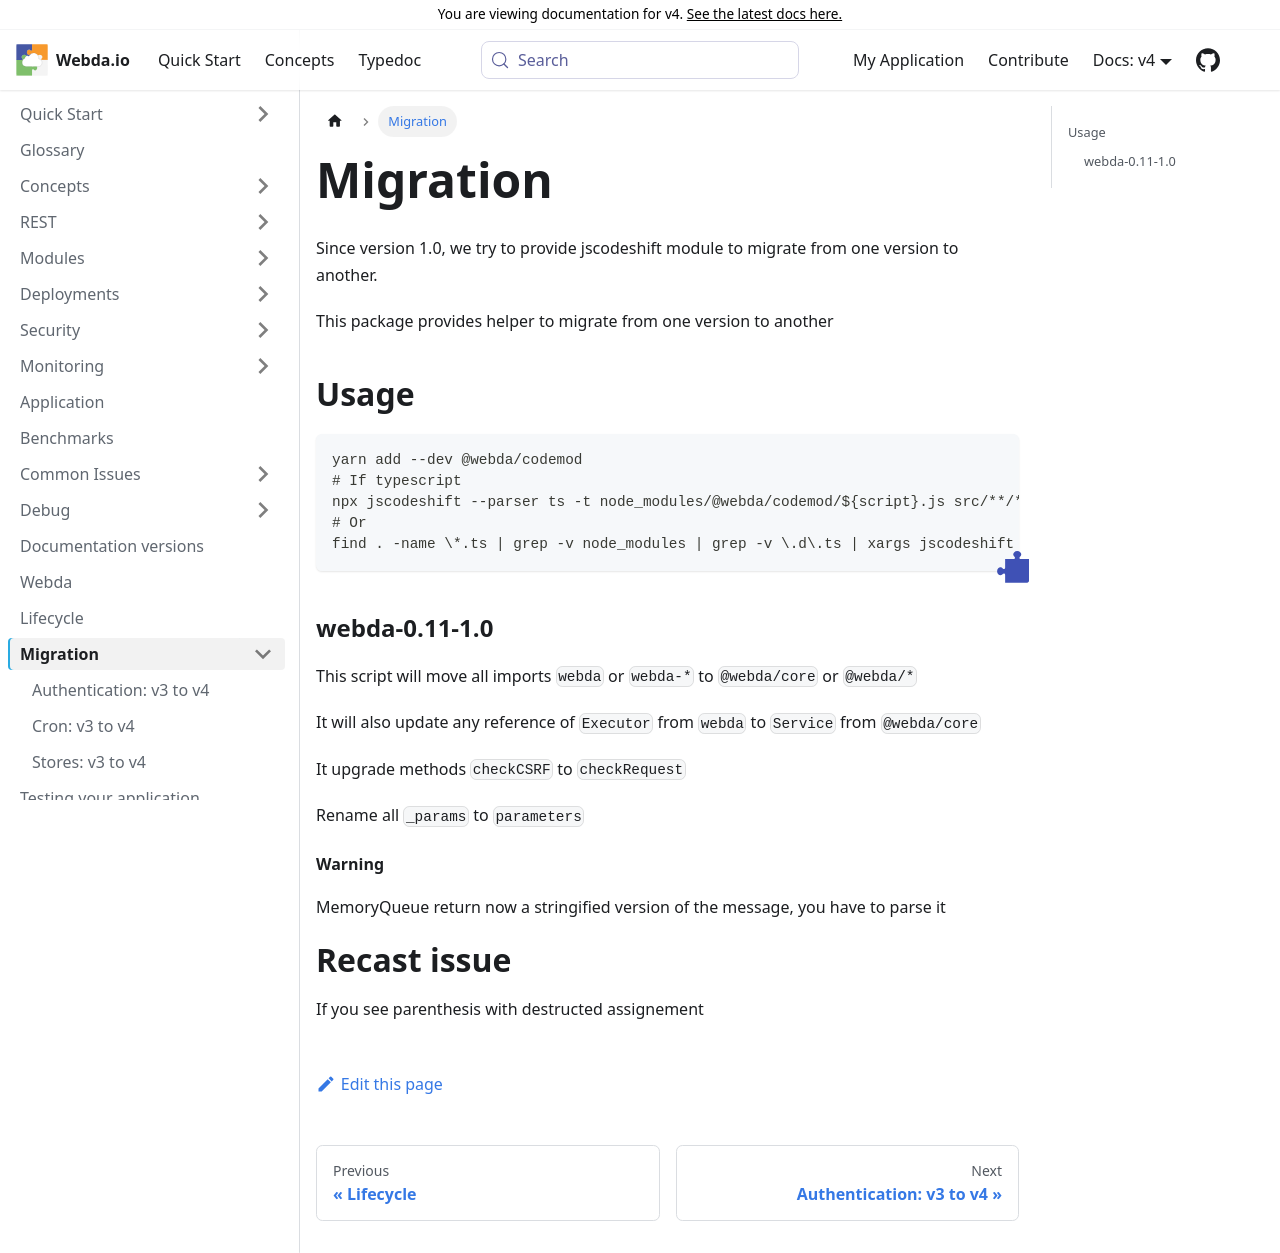

repository: loopingz/webda.io · page: v4/docs/Migration/index.html · generator: docusaurus

# Migration

Since version 1.0, we try to provide jscodeshift module to migrate from one version
to another.

This package provides helper to migrate from one version to another

## Usage

```
yarn add --dev @webda/codemod
# If typescript
npx jscodeshift --parser ts -t node_modules/@webda/codemod/${script}.js src/**/*.ts
# Or
find . -name \*.ts | grep -v node_modules | grep -v \.d\.ts | xargs jscodeshift --parser ts -t node_modules/@webda/codemod/${script}.js
```

### webda-0.11-1.0

This script will move all imports `webda` or `webda-*` to `@webda/core` or `@webda/*`

It will also update any reference of `Executor` from `webda` to `Service` from `@webda/core`

It upgrade methods `checkCSRF` to `checkRequest`

Rename all `_params` to `parameters`

#### Warning

MemoryQueue return now a stringified version of the message, you have to parse it

# Recast issue

If you see parenthesis with destructed assignement
